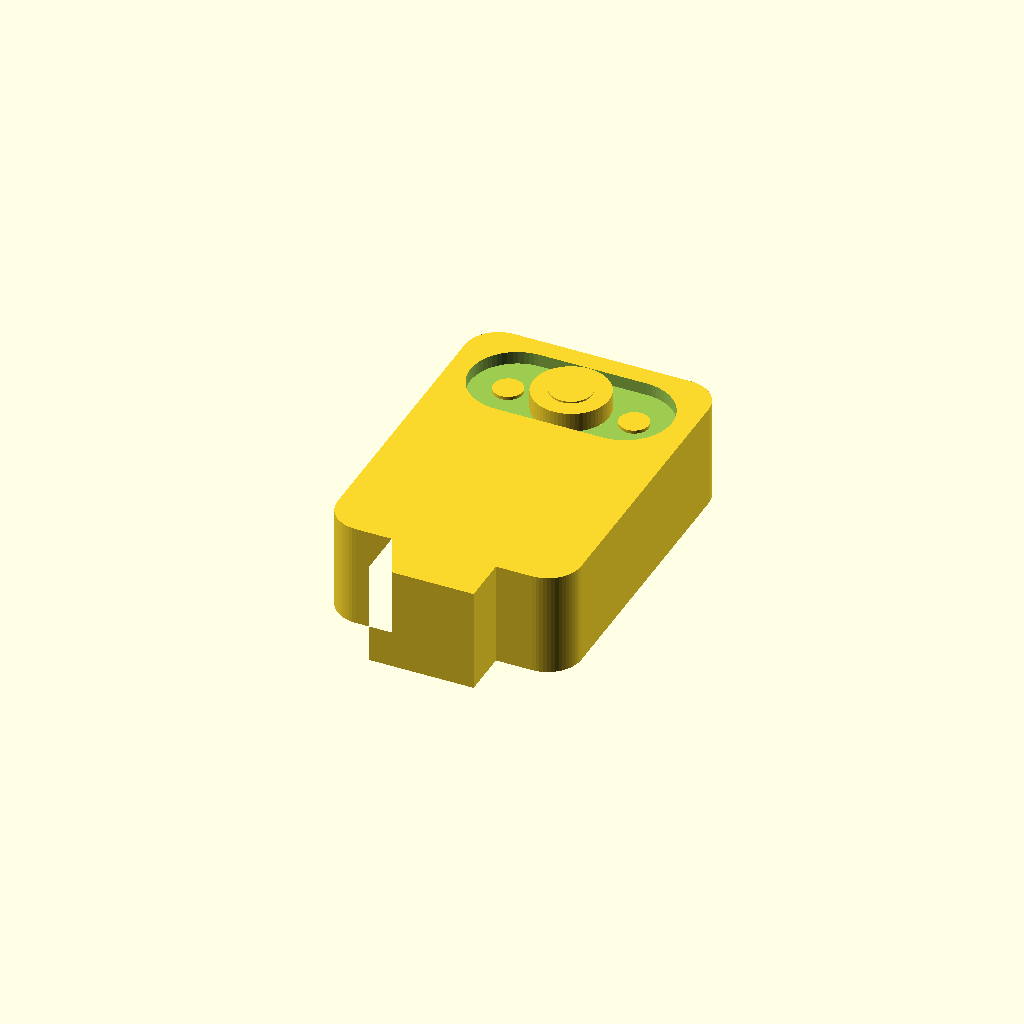
Cell 1: the model at its default parameters.
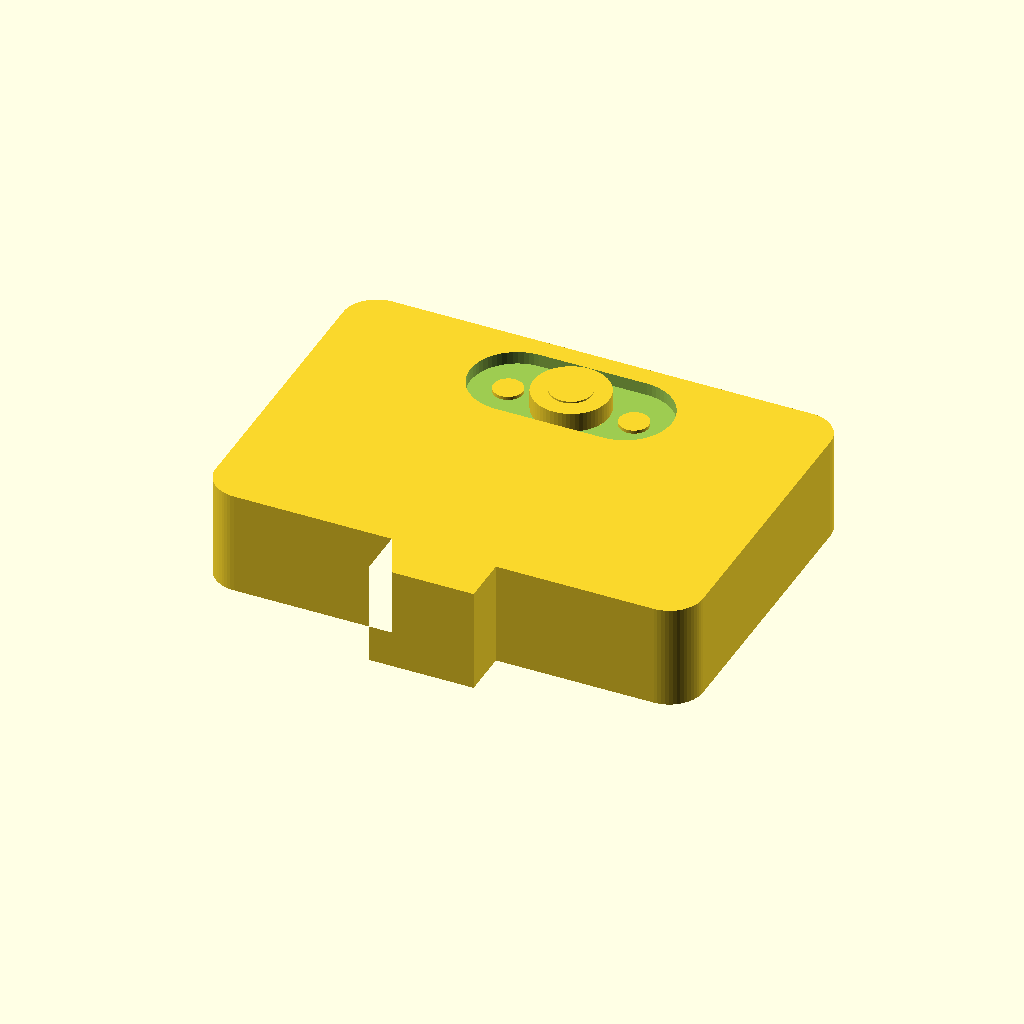
Cell 2 — gesamt_breite set to 58, the other parameters unchanged.
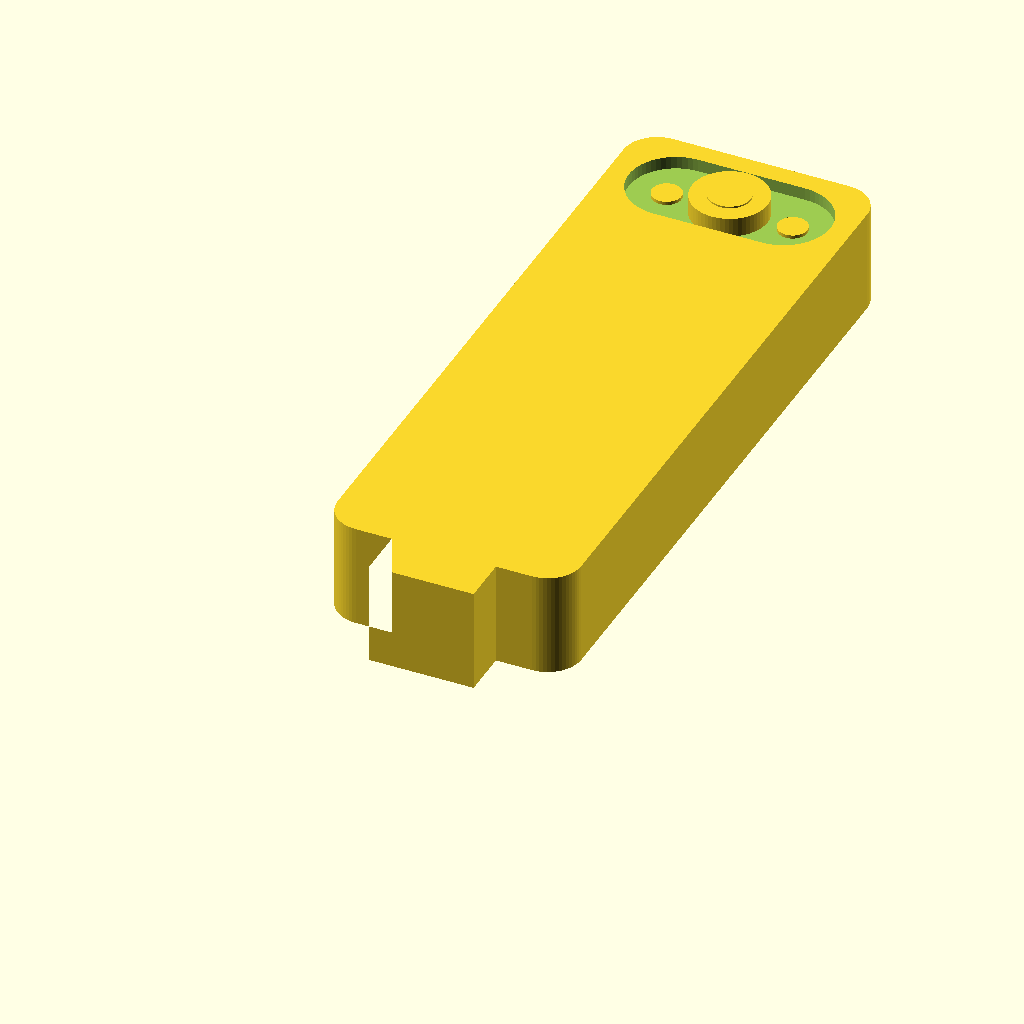
Cell 3 — gehaeuse_hoehe set to 81, the other parameters unchanged.
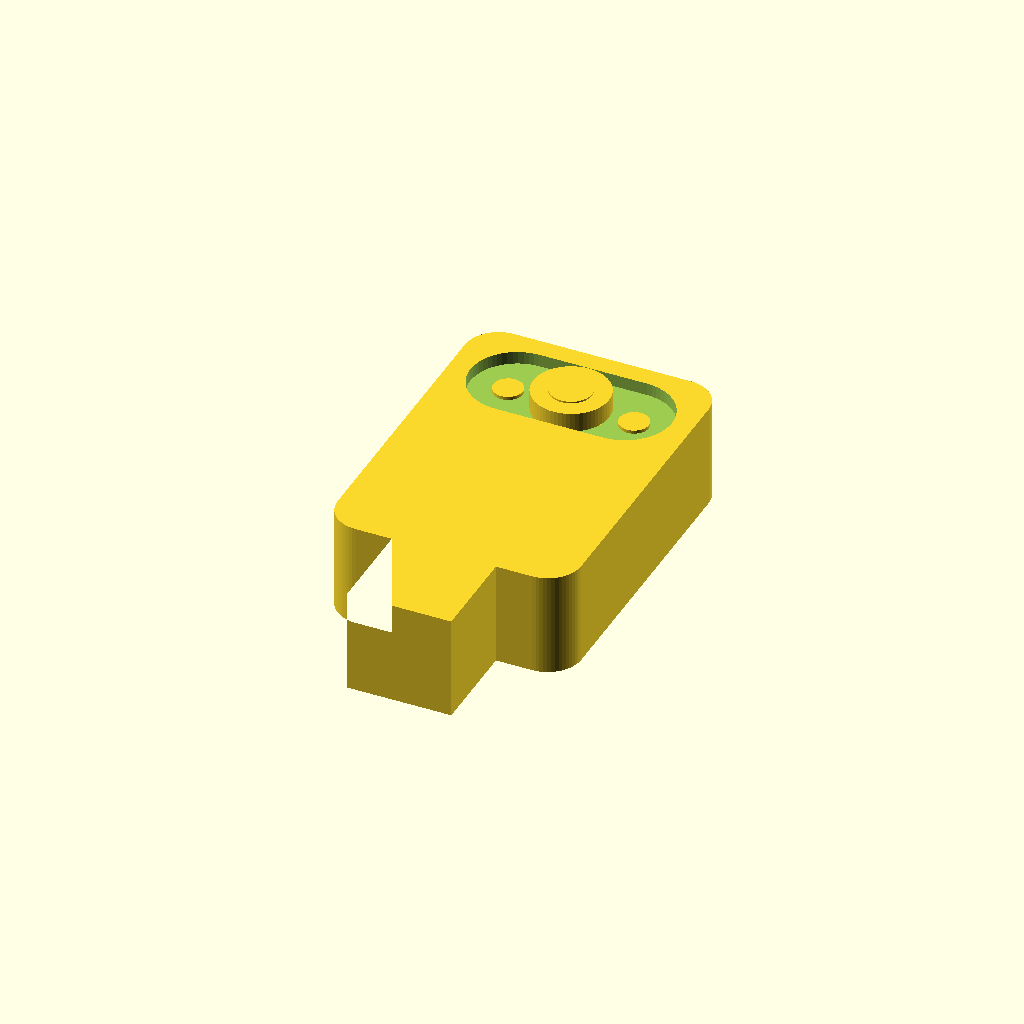
Cell 4 — stufe_hoehe set to 11.4, the other parameters unchanged.
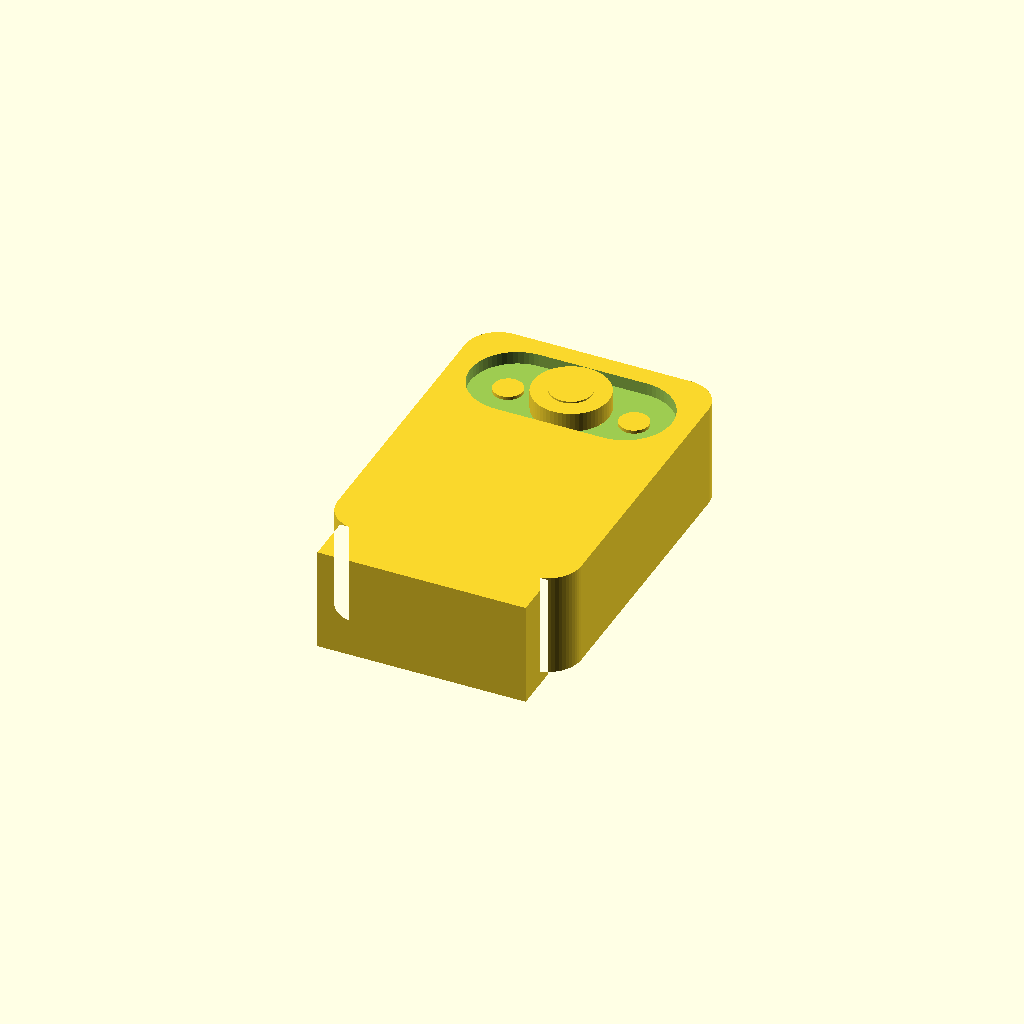
Cell 5 — stufe_breite set to 24.8, the other parameters unchanged.
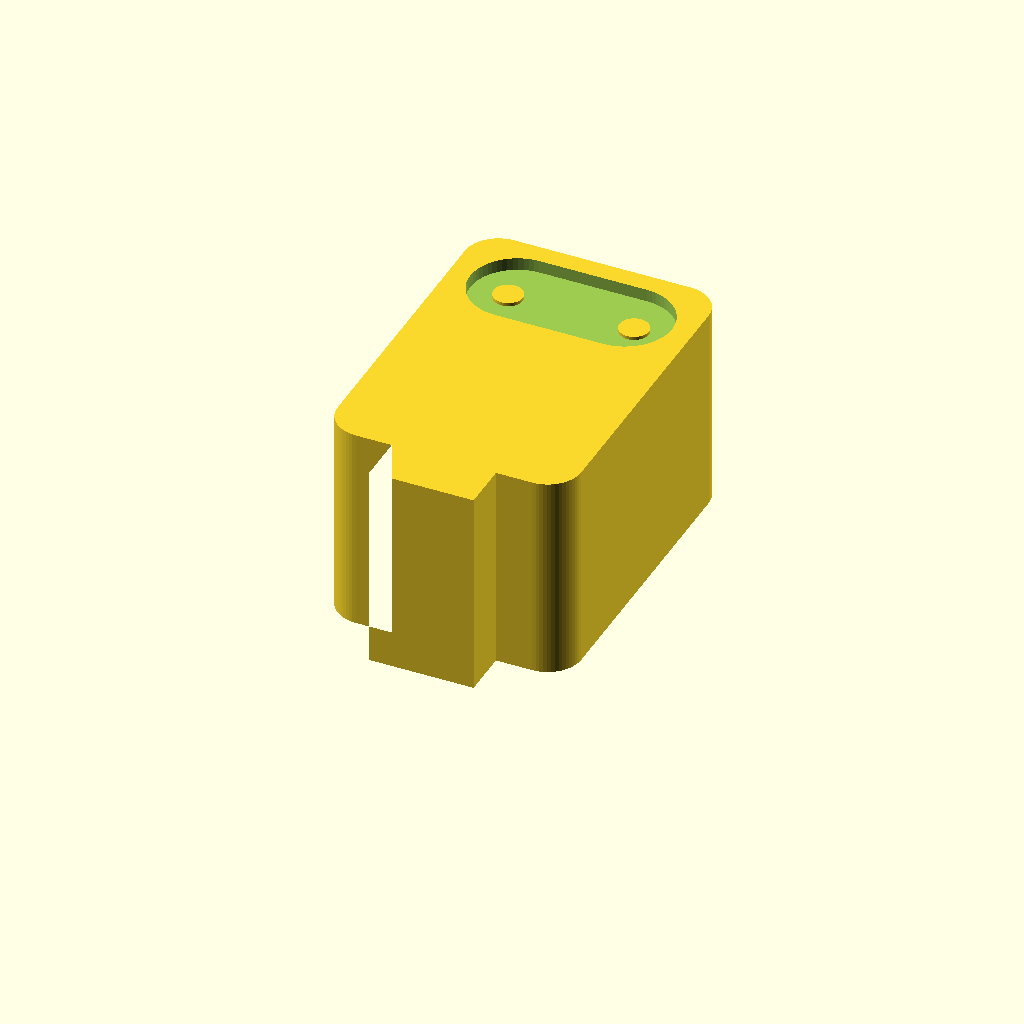
Cell 6: the same model with gehaeuse_dicke = 24.7.
One fixed orthographic camera (rotation 55°, 0°, 25°; colour scheme Cornfield) for every cell.
The OpenSCAD source (scad/kameramodul.scad):
// =================================================================
// OpenSCAD Modell: Kameramodul Gehäuse
// Basierend auf den korrigierten technischen Zeichnungen und Herstellerangaben
// =================================================================

$fn = 60; // Erhöht die Segmentanzahl für perfekt runde Kreise und Zylinder

// --- PARAMETER (Alle Maße in mm) ---

// Hauptabmessungen laut Hersteller & Skizzenabgleich
gesamt_breite      = 29.0;  // Herstellerangabe
gehaeuse_hoehe     = 40.5;  // Eigene Messung des Hauptkörpers
stufe_hoehe        = 5.7;   // Berechnet aus Herstellertotal (46.2mm) - Hauptkörper (40.5mm)
stufe_breite       = 12.4;  // Breite des unteren Kabelhalses
gehaeuse_dicke     = 12.35; // Gehäusedicke ohne Linse
gesamt_dicke       = 13.15; // Gesamtdicke inklusive Linse
linsen_ueberstand  = gesamt_dicke - gehaeuse_dicke; // 0.8 mm Überstand über Gehäusefront

// Positionierung der optischen Achse (Letzte Korrekturauflage)
linsen_y_von_oben  = 8.0;   // Abstand von Gehäuseoberkante bis Linsenmitte
linsen_y_pos       = gehaeuse_hoehe - linsen_y_von_oben; // Absolute Y-Position im Koordinatensystem

// Abmessungen der Aussparung (Kapselform / Frontglas)
recess_breite      = 24.0;  // Gesamte horizontale Ausdehnung der Aussparung
recess_hoehe       = 11.2;  // Vertikale Höhe der Aussparung
recess_tiefe       = 1.5;   // *HINWEIS: Angenommener Wert, da Tiefe nicht explizit bemaßt*

// Details der Kamera-Optik & LEDs
kamera_dm_aussen   = 9.0;   // Äußerer Ring der Kameralinse
kamera_dm_innen    = 5.0;   // Innerer Linsendurchmesser
led_abstand_x      = 7.5;   // Pitch von Gehäusemitte zu den LED-Mittelpunkten (links/rechts je 7.5mm)
led_durchmesser    = 3.5;   // *HINWEIS: Sinnvoller Richtwert für LEDs, da Durchmesser nicht explizit bemaßt*

// Geometrie-Optionen
eckradius_gehaeuse = 4.0;   // Rundung der vier Hauptgehäuseecken


// --- GEOMTRIE-MODULE ---

module gehaeuse_2d_profil() {
    // Hauptkörper des Gehäuses (wird im Ursprung auf Y=0 aufgesetzt)
    translate([-gesamt_breite/2 + eckradius_gehaeuse, eckradius_gehaeuse])
        minkowski() {
            square([gesamt_breite - 2*eckradius_gehaeuse, gehaeuse_hoehe - 2*eckradius_gehaeuse]);
            circle(r=eckradius_gehaeuse);
        }
    
    // Untere Stufe (Kabelhals)
    translate([-stufe_breite/2, -stufe_hoehe])
        square([stufe_breite, stufe_hoehe + 0.1]); // 0.1mm Überlappung verhindert Non-Manifold-Fehler
}

module linsen_aussparung_2d() {
    // Berechnet den Abstand der beiden Kreiselemente für die Kapselform
    recess_zentrum_abstand = (recess_breite - recess_hoehe) / 2;
    translate([0, linsen_y_pos]) {
        hull() {
            translate([-recess_zentrum_abstand, 0]) circle(d=recess_hoehe);
            translate([recess_zentrum_abstand, 0]) circle(d=recess_hoehe);
        }
    }
}


// --- 3D-AUFBAU (CSG-Operationen) ---

difference() {
    // 1. Hauptextrusion des Gehäusekörpers
    linear_extrude(height = gehaeuse_dicke) {
        gehaeuse_2d_profil();
    }
    
    // 2. Abzug der vorderen Kapsel-Aussparung für die Glasfront
    translate([0, 0, gehaeuse_dicke - recess_tiefe])
        linear_extrude(height = recess_tiefe + 0.1)
            linsen_aussparung_2d();
}

// 3. Aufbau der hervorstehenden Kameralinse
translate([0, linsen_y_pos, gehaeuse_dicke - recess_tiefe]) {
    // Äußerer Linsenzylinder
    cylinder(d = kamera_dm_aussen, h = recess_tiefe + linsen_ueberstand);
    
    // Innere optische Linse (wird minimal höher gesetzt zur visuellen Trennung)
    translate([0, 0, recess_tiefe + linsen_ueberstand])
        cylinder(d = kamera_dm_innen, h = 0.2);
}

// 4. Andeutung der LEDs innerhalb der Aussparung
translate([0, linsen_y_pos, gehaeuse_dicke - recess_tiefe]) {
    // Linke LED
    translate([-led_abstand_x, 0, 0])
        cylinder(d = led_durchmesser, h = 0.4);
    
    // Rechte LED
    translate([led_abstand_x, 0, 0])
        cylinder(d = led_durchmesser, h = 0.4);
}
Customizer parameters (derived from the source; name, type, default, range or options):
gesamt_breite: number, default 29
gehaeuse_hoehe: number, default 40.5
stufe_hoehe: number, default 5.7
stufe_breite: number, default 12.4
gehaeuse_dicke: number, default 12.35
gesamt_dicke: number, default 13.15
linsen_y_von_oben: number, default 8
recess_breite: number, default 24
recess_hoehe: number, default 11.2
recess_tiefe: number, default 1.5
kamera_dm_aussen: number, default 9
kamera_dm_innen: number, default 5
led_abstand_x: number, default 7.5
led_durchmesser: number, default 3.5
eckradius_gehaeuse: number, default 4
